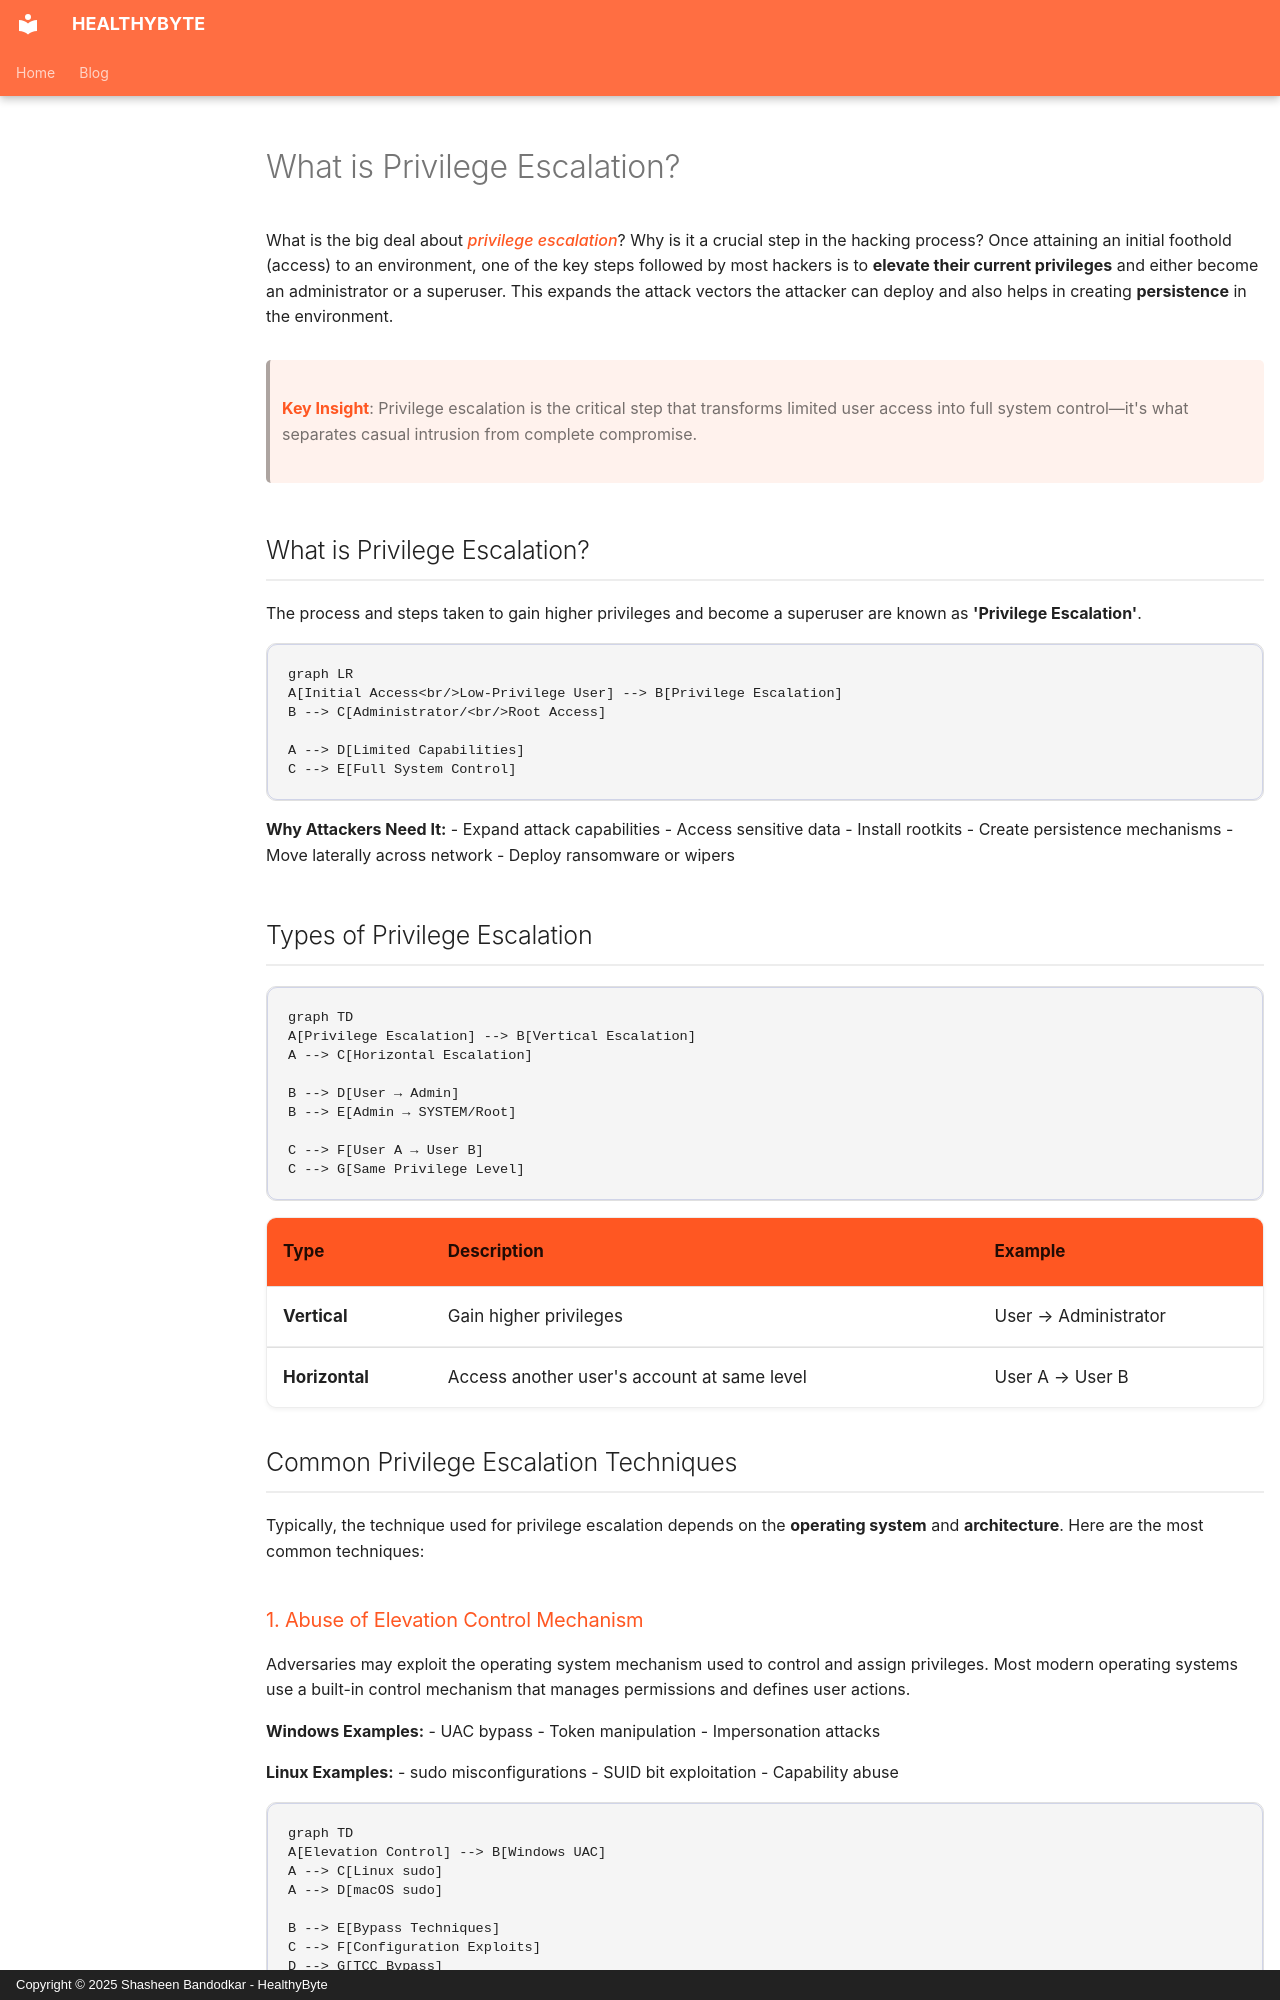

repository: Shasheen8/h.byte · page: blog/what-is-privilege-escalation/index.html · generator: mkdocs · copyright: Copyright © 2025 Shasheen Bandodkar - HealthyByte

---
title: What is Privilege Escalation?
date: Sun, 09 May 2021 12:30:00 +0000
---

What is the big deal about *privilege escalation*? Why is it a crucial step in the hacking process? Once attaining an initial foothold (access) to an environment, one of the key steps followed by most hackers is to **elevate their current privileges** and either become an administrator or a superuser. This expands the attack vectors the attacker can deploy and also helps in creating **persistence** in the environment.

> **Key Insight**: Privilege escalation is the critical step that transforms limited user access into full system control—it's what separates casual intrusion from complete compromise.

## What is Privilege Escalation?

The process and steps taken to gain higher privileges and become a superuser are known as **'Privilege Escalation'**.

```mermaid
graph LR
A[Initial Access<br/>Low-Privilege User] --> B[Privilege Escalation]
B --> C[Administrator/<br/>Root Access]

A --> D[Limited Capabilities]
C --> E[Full System Control]
```

**Why Attackers Need It:**
- Expand attack capabilities
- Access sensitive data
- Install rootkits
- Create persistence mechanisms
- Move laterally across network
- Deploy ransomware or wipers

## Types of Privilege Escalation

```mermaid
graph TD
A[Privilege Escalation] --> B[Vertical Escalation]
A --> C[Horizontal Escalation]

B --> D[User → Admin]
B --> E[Admin → SYSTEM/Root]

C --> F[User A → User B]
C --> G[Same Privilege Level]
```

| **Type** | **Description** | **Example** |
|----------|-----------------|-------------|
| **Vertical** | Gain higher privileges | User → Administrator |
| **Horizontal** | Access another user's account at same level | User A → User B |

## Common Privilege Escalation Techniques

Typically, the technique used for privilege escalation depends on the **operating system** and **architecture**. Here are the most common techniques:
